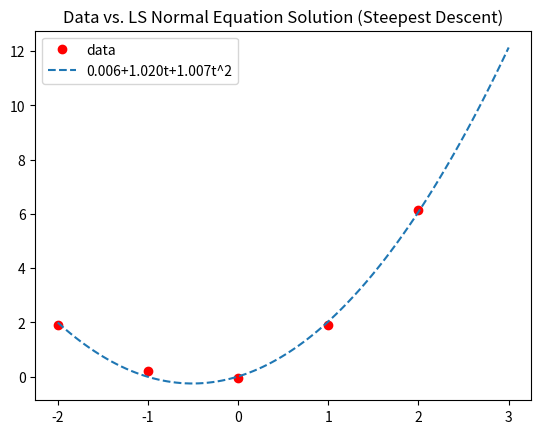

The script that saved this image: (Note: this script raises an exception after producing the figure.)
import numpy as np
import pandas as pd
import matplotlib.pyplot as plt

def steepest_descent(A, b, x_0, k_max, epsilon):
    '''
    Finds the solution to Ax = b using steepest descent method.

    Input:
    - A: a symmetric positive definite matrix (n x n).
    - b: a column vector (n x 1).
    - x_0: the initial guess, column vector (n x 1).
    - k_max: max number of iterations before termination, must be int.
    - epsilon: error tolerance, must be positive.

    Returns:
    - x: steepest descent solution for Ax = b given the specified params.
    '''

    x = x_0
    r = b - A @ x
    err = np.linalg.norm(r)

    k = 0

    while k < k_max and err >= epsilon:

        alpha = (r.T @ r)/(r.T @ A @ r)
        x = x + alpha * r

        r = b - A @ x
        err = np.linalg.norm(r)

        k += 1

    return x

def LS_normal_equ(A, b, x_0, max_k, epsilon):
    '''
    Minimizes error (||Ax-b||^2)/2 by solving A.T @ A @ x = A.T @ b using steepest descent method.

    Input:
    - A: a matrix (m x n).
    - b: a column vector (m x 1).
    - x_0: the initial guess, column vector (n x 1).
    - k_max: max number of iterations before termination, must be int.
    - epsilon: error tolerance, must be positive.

    Returns:
    - x: steepest descent solution to the error optimization problem.
    '''

    return steepest_descent(A.T @ A, A.T @ b, x_0, max_k, epsilon)

t = np.arange(-2, 3)

A = np.zeros((len(t), 3))
A[:, 0] = 1
A[:, 1] = t
A[:, 2] = t**2

b = np.array([[1.9], [0.2], [-0.05], [1.9], [6.15]])

x_0 = np.zeros((3, 1))

k_max = 10 ** 4
epsilon = 10 ** -6

x = LS_normal_equ(A, b, x_0, k_max, epsilon).squeeze()

print(x)

plt.title('Data vs. LS Normal Equation Solution (Steepest Descent)')
plt.plot(t, b.squeeze(), 'ro', label = 'data')
t_cont = np.linspace(-2, 3, 100)
plt.plot(t_cont, x[0]+x[1]*t_cont+x[2]*t_cont**2, '--', label = f'{x[0]:.3f}+{x[1]:.3f}t+{x[2]:.3f}t^2')
plt.legend()
plt.savefig('pset3/figs/q7.png')
plt.show()